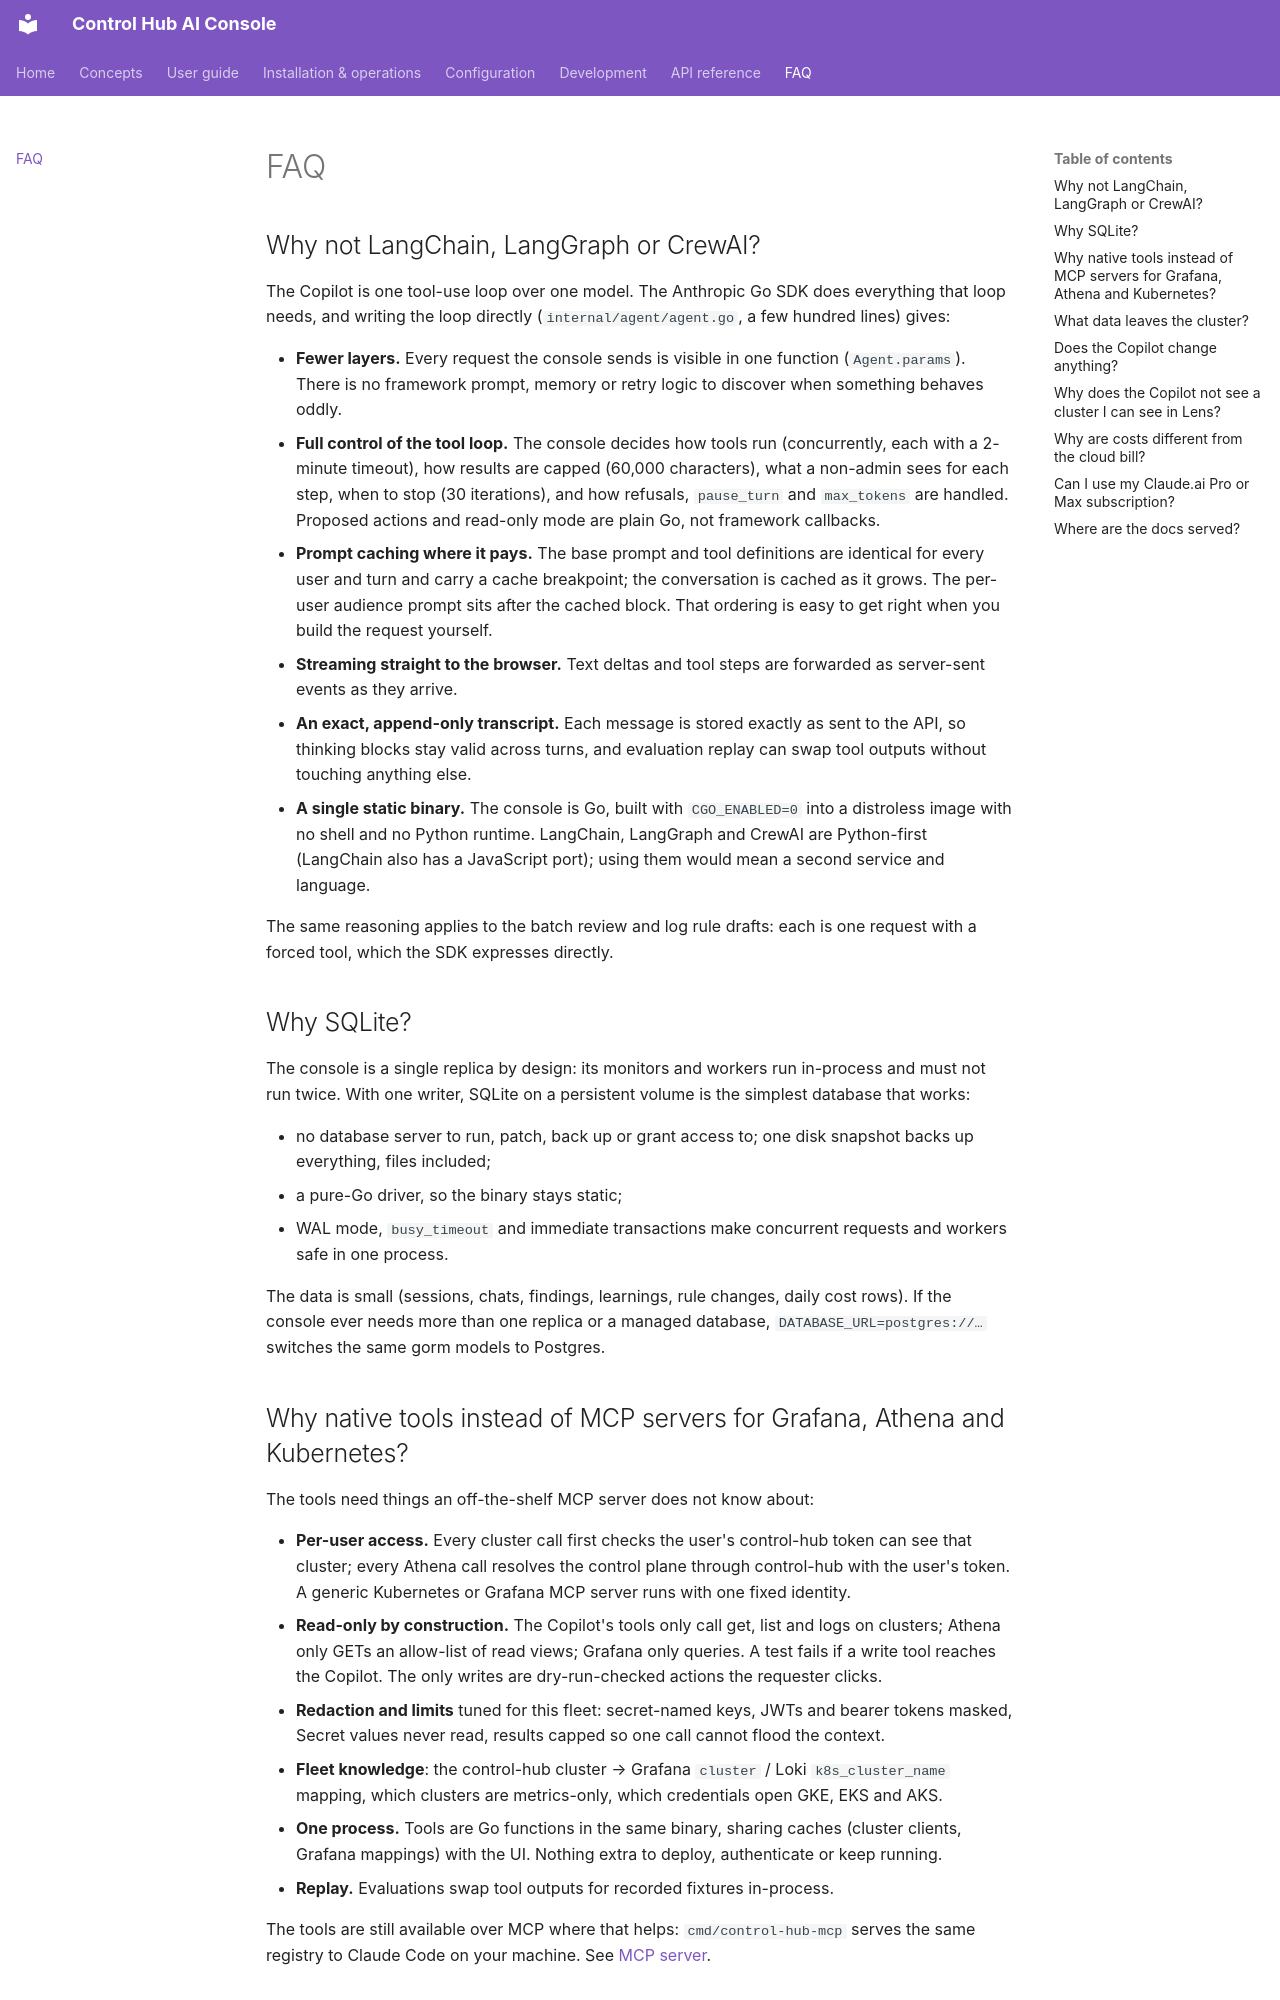

repository: ameypant13/Agentic-AI · page: faq/index.html · generator: mkdocs

# FAQ

## Why not LangChain, LangGraph or CrewAI?

The Copilot is one tool-use loop over one model. The Anthropic Go SDK does everything that loop needs, and writing the
loop directly (`internal/agent/agent.go`, a few hundred lines) gives:

- **Fewer layers.** Every request the console sends is visible in one function (`Agent.params`). There is no framework
  prompt, memory or retry logic to discover when something behaves oddly.
- **Full control of the tool loop.** The console decides how tools run (concurrently, each with a 2-minute timeout),
  how results are capped (60,000 characters), what a non-admin sees for each step, when to stop (30 iterations), and
  how refusals, `pause_turn` and `max_tokens` are handled. Proposed actions and read-only mode are plain Go, not
  framework callbacks.
- **Prompt caching where it pays.** The base prompt and tool definitions are identical for every user and turn and
  carry a cache breakpoint; the conversation is cached as it grows. The per-user audience prompt sits after the cached
  block. That ordering is easy to get right when you build the request yourself.
- **Streaming straight to the browser.** Text deltas and tool steps are forwarded as server-sent events as they
  arrive.
- **An exact, append-only transcript.** Each message is stored exactly as sent to the API, so thinking blocks stay
  valid across turns, and evaluation replay can swap tool outputs without touching anything else.
- **A single static binary.** The console is Go, built with `CGO_ENABLED=0` into a distroless image with no shell
  and no Python runtime. LangChain, LangGraph and CrewAI are Python-first (LangChain also has a JavaScript port);
  using them would mean a second service and language.

The same reasoning applies to the batch review and log rule drafts: each is one request with a forced tool, which the
SDK expresses directly.

## Why SQLite?

The console is a single replica by design: its monitors and workers run in-process and must not run twice. With one
writer, SQLite on a persistent volume is the simplest database that works:

- no database server to run, patch, back up or grant access to; one disk snapshot backs up everything, files included;
- a pure-Go driver, so the binary stays static;
- WAL mode, `busy_timeout` and immediate transactions make concurrent requests and workers safe in one process.

The data is small (sessions, chats, findings, learnings, rule changes, daily cost rows). If the console ever needs
more than one replica or a managed database, `DATABASE_URL=postgres://…` switches the same gorm models to Postgres.
